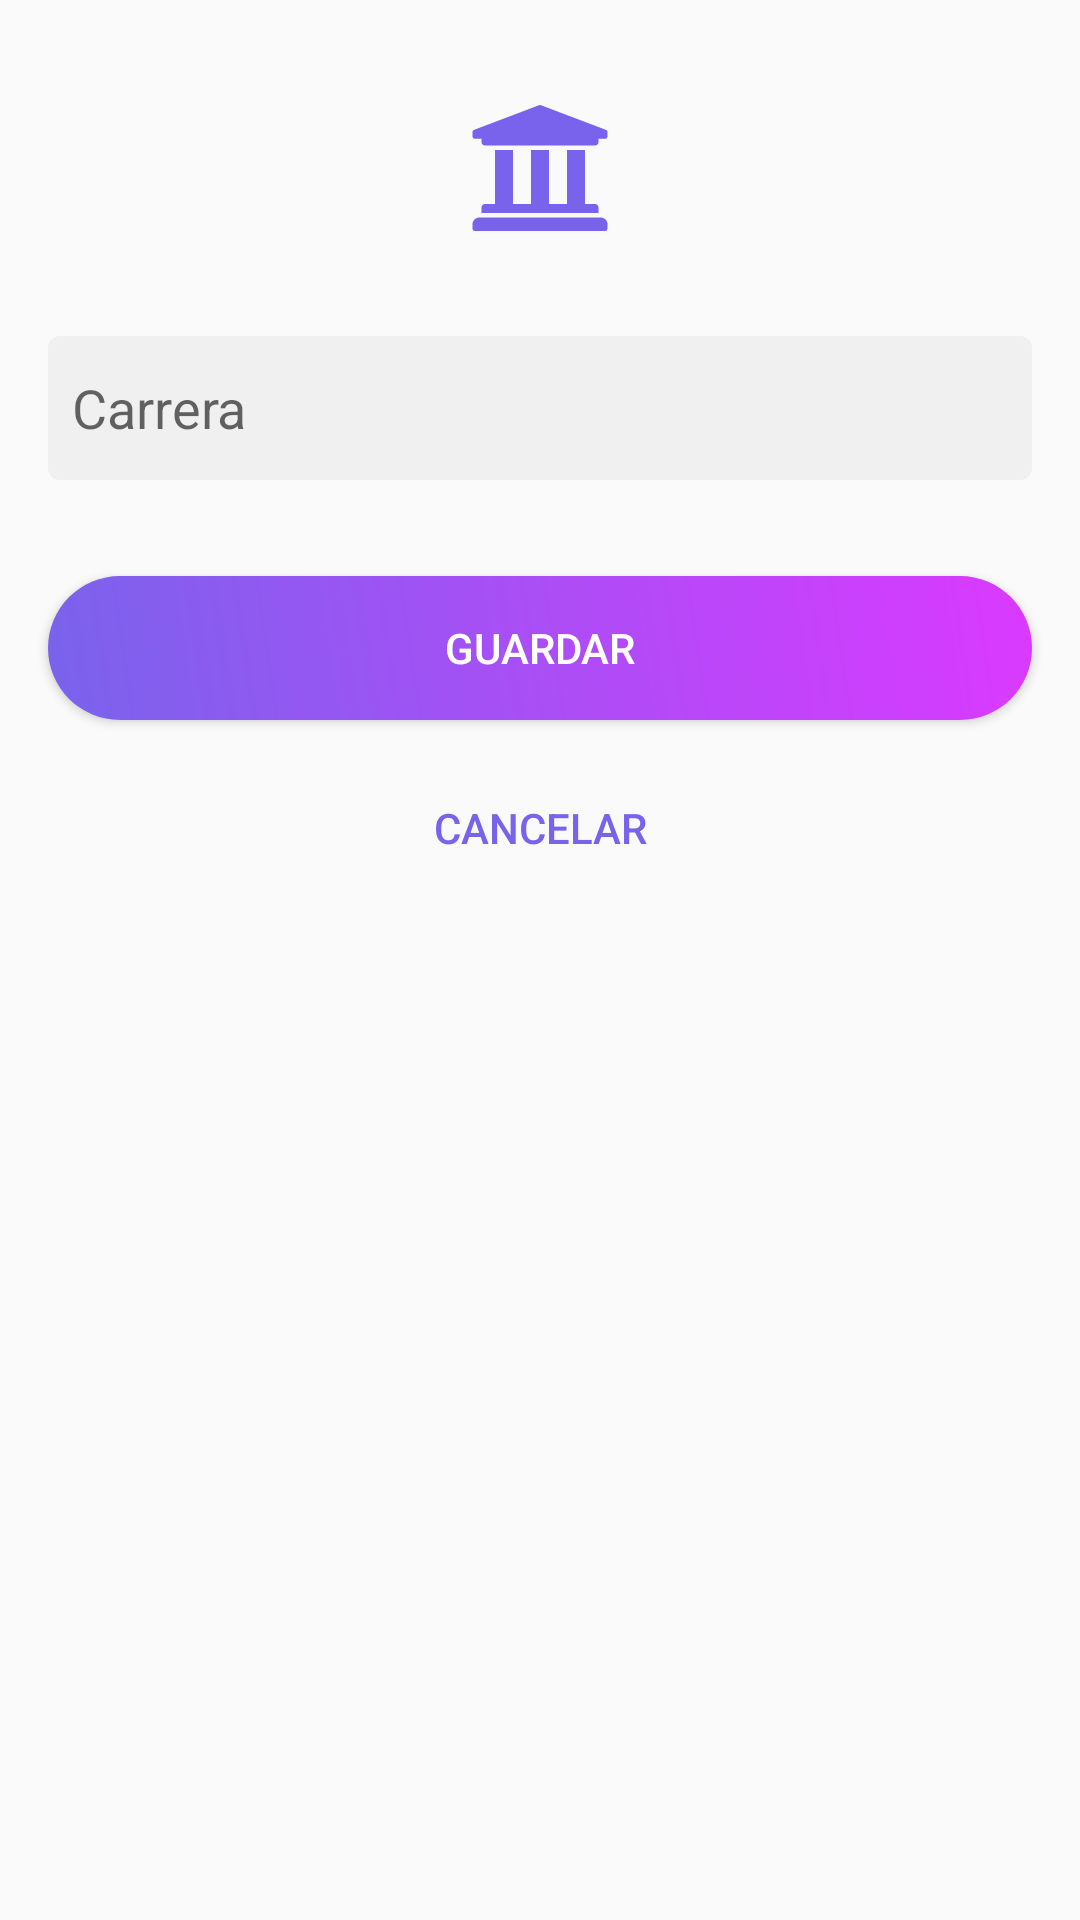

The Android layout XML behind this screen, and the referenced resources:
<!-- AndroidManifest.xml: application theme AppTheme -->
<!-- res/layout/activity_add_career.xml -->
<?xml version="1.0" encoding="utf-8"?>
<ScrollView xmlns:android="http://schemas.android.com/apk/res/android"
    xmlns:app="http://schemas.android.com/apk/res-auto"
    xmlns:tools="http://schemas.android.com/tools"
    android:layout_width="match_parent"
    android:layout_height="match_parent"
    tools:context=".AddCareerActivity">

<androidx.constraintlayout.widget.ConstraintLayout
    android:layout_width="match_parent"
    android:layout_height="wrap_content">

    <ImageView
        android:id="@+id/imageView2"
        android:layout_width="@dimen/layout_width_48dp"
        android:layout_height="@dimen/layout_height_48dp"
        android:layout_marginTop="32dp"
        app:layout_constraintEnd_toEndOf="parent"
        app:layout_constraintStart_toStartOf="parent"
        app:layout_constraintTop_toTopOf="parent"
        app:srcCompat="@drawable/ic_university" />

    <EditText
        android:id="@+id/career"
        style="@style/StyleEditText"
        android:layout_width="match_parent"
        android:layout_height="@dimen/layout_height_48dp"
        android:layout_marginStart="16dp"
        android:layout_marginTop="32dp"
        android:layout_marginEnd="16dp"
        android:ems="10"
        android:inputType="text"
        android:hint="@string/hint_career"
        app:layout_constraintEnd_toEndOf="parent"
        app:layout_constraintStart_toStartOf="parent"
        app:layout_constraintTop_toBottomOf="@+id/imageView2" />

    <Button
        android:id="@+id/save"
        style="@style/GradientButton"
        android:layout_width="match_parent"
        android:layout_height="wrap_content"
        android:layout_marginStart="16dp"
        android:layout_marginTop="32dp"
        android:layout_marginEnd="16dp"
        android:text="@string/save"
        app:layout_constraintEnd_toEndOf="parent"
        app:layout_constraintStart_toStartOf="parent"
        app:layout_constraintTop_toBottomOf="@+id/career" />

    <Button
        android:id="@+id/cancel"
        style="@style/Widget.TextButton"
        android:layout_width="match_parent"
        android:layout_height="@dimen/layout_height_56dp"
        android:layout_marginStart="16dp"
        android:layout_marginTop="8dp"
        android:layout_marginEnd="16dp"
        android:text="@string/cancel"
        app:layout_constraintEnd_toEndOf="parent"
        app:layout_constraintStart_toStartOf="parent"
        app:layout_constraintTop_toBottomOf="@+id/save" />
</androidx.constraintlayout.widget.ConstraintLayout>
</ScrollView>
<!-- resources referenced by this layout -->
<resources>
  <dimen name="layout_height_48dp">48dp</dimen>
  <dimen name="layout_height_56dp">56dp</dimen>
  <dimen name="layout_width_48dp">48dp</dimen>
  <!-- drawable ic_university (drawable) -->
  <vector android:height="24dp" android:viewportHeight="512"
      android:viewportWidth="512" android:width="24dp" xmlns:android="http://schemas.android.com/apk/res/android">
      <path android:fillColor="@color/colorPrimary" android:pathData="M496,128v16a8,8 0,0 1,-8 8h-24v12c0,6.627 -5.373,12 -12,12L60,176c-6.627,0 -12,-5.373 -12,-12v-12L24,152a8,8 0,0 1,-8 -8v-16a8,8 0,0 1,4.941 -7.392l232,-88a7.996,7.996 0,0 1,6.118 0l232,88A8,8 0,0 1,496 128zM472,432L40,432c-13.255,0 -24,10.745 -24,24v16a8,8 0,0 0,8 8h464a8,8 0,0 0,8 -8v-16c0,-13.255 -10.745,-24 -24,-24zM96,192v192L60,384c-6.627,0 -12,5.373 -12,12v20h416v-20c0,-6.627 -5.373,-12 -12,-12h-36L416,192h-64v192h-64L288,192h-64v192h-64L160,192L96,192z"/>
  </vector>
  <string name="cancel">CANCELAR</string>
  <string name="hint_career">Carrera</string>
  <string name="save">GUARDAR</string>
  <style name="GradientButton">
          <item name="android:background">@drawable/background_button</item>
          <item name="android:textColor">@color/colorAccent</item>
      </style>
  <style name="StyleEditText">
          <item name="android:background">@drawable/background_edittext</item>
          <item name="android:padding">8dp</item>
      </style>
  <style name="Widget.TextButton" parent="Widget.AppCompat.Button.Borderless">
          <item name="android:textColor">@color/colorPrimary</item>
      </style>
  <style name="AppTheme" parent="Theme.AppCompat.Light.DarkActionBar">
          
          <item name="colorPrimary">@color/colorPrimary</item>
          <item name="colorPrimaryDark">@color/colorPrimaryDark</item>
          <item name="colorAccent">@color/colorAccent</item>
      </style>
  <color name="colorPrimary">#7963EC</color>
  <!-- drawable background_button (drawable) -->
  <?xml version="1.0" encoding="utf-8"?>
  <shape xmlns:android="http://schemas.android.com/apk/res/android"
      android:shape="rectangle">
  
      <corners android:radius="50dp"/>
      <gradient android:startColor="@color/colorPrimary"
                android:endColor="#DB39FF"
                android:angle="45"/>
  
  </shape>
  <color name="colorAccent">#FFFFFF</color>
  <!-- drawable background_edittext (drawable) -->
  <?xml version="1.0" encoding="utf-8"?>
  <shape xmlns:android="http://schemas.android.com/apk/res/android"
      android:shape="rectangle">
  
      <solid android:color="#F0F0F0" />
      <corners android:radius="4dp"/>
  
  </shape>
  <color name="colorPrimaryDark">#5D56B9</color>
</resources>
